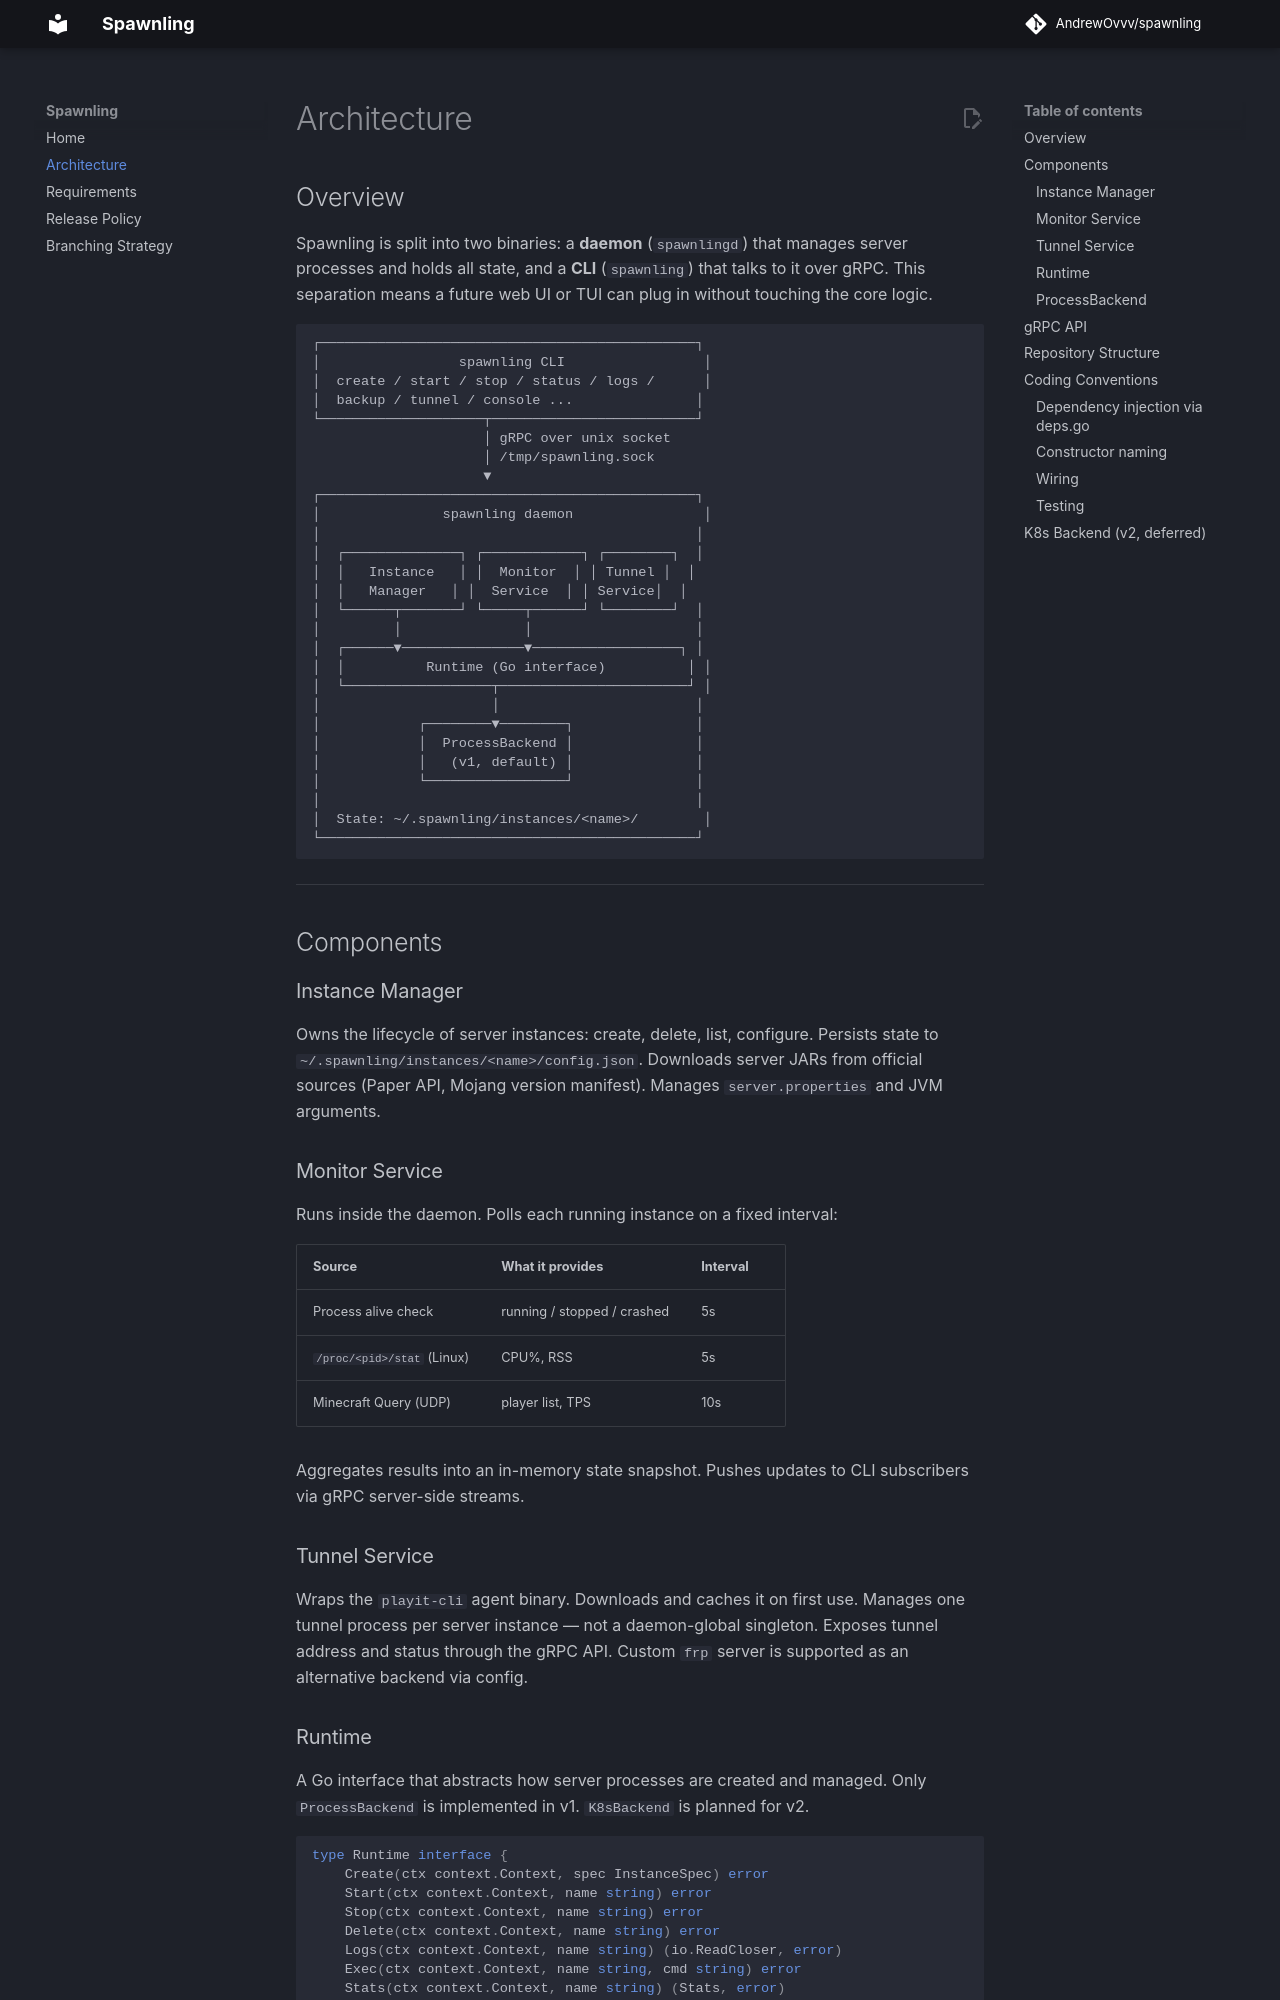

repository: AndrewOvvv/spawnling · page: architecture/index.html · generator: mkdocs

# Architecture

## Overview

Spawnling is split into two binaries: a **daemon** (`spawnlingd`) that manages server
processes and holds all state, and a **CLI** (`spawnling`) that talks to it over gRPC.
This separation means a future web UI or TUI can plug in without touching the core logic.

```
┌──────────────────────────────────────────────┐
│                 spawnling CLI                 │
│  create / start / stop / status / logs /      │
│  backup / tunnel / console ...               │
└────────────────────┬─────────────────────────┘
                     │ gRPC over unix socket
                     │ /tmp/spawnling.sock
                     ▼
┌──────────────────────────────────────────────┐
│               spawnling daemon                │
│                                              │
│  ┌──────────────┐ ┌────────────┐ ┌────────┐  │
│  │   Instance   │ │  Monitor  │ │ Tunnel │  │
│  │   Manager   │ │  Service  │ │ Service│  │
│  └──────┬───────┘ └─────┬──────┘ └────────┘  │
│         │               │                    │
│  ┌──────▼───────────────▼──────────────────┐ │
│  │          Runtime (Go interface)          │ │
│  └──────────────────┬───────────────────────┘ │
│                     │                        │
│            ┌────────▼────────┐               │
│            │  ProcessBackend │               │
│            │   (v1, default) │               │
│            └─────────────────┘               │
│                                              │
│  State: ~/.spawnling/instances/<name>/        │
└──────────────────────────────────────────────┘
```

---

## Components

### Instance Manager

Owns the lifecycle of server instances: create, delete, list, configure.
Persists state to `~/.spawnling/instances/<name>/config.json`.
Downloads server JARs from official sources (Paper API, Mojang version manifest).
Manages `server.properties` and JVM arguments.

### Monitor Service

Runs inside the daemon. Polls each running instance on a fixed interval:

| Source | What it provides | Interval |
|---|---|---|
| Process alive check | running / stopped / crashed | 5s |
| `/proc/<pid>/stat` (Linux) | CPU%, RSS | 5s |
| Minecraft Query (UDP) | player list, TPS | 10s |

Aggregates results into an in-memory state snapshot.
Pushes updates to CLI subscribers via gRPC server-side streams.

### Tunnel Service

Wraps the `playit-cli` agent binary. Downloads and caches it on first use.
Manages one tunnel process per server instance — not a daemon-global singleton.
Exposes tunnel address and status through the gRPC API.
Custom `frp` server is supported as an alternative backend via config.
